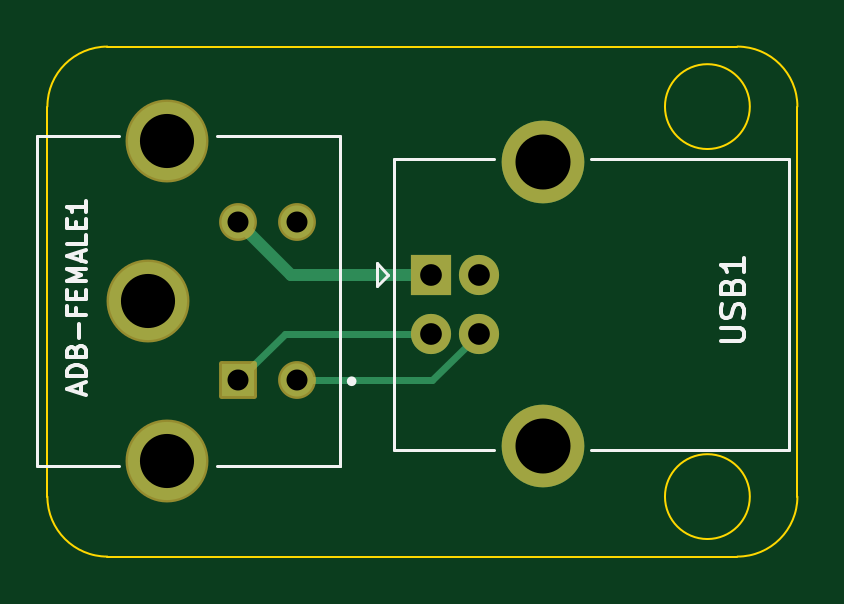
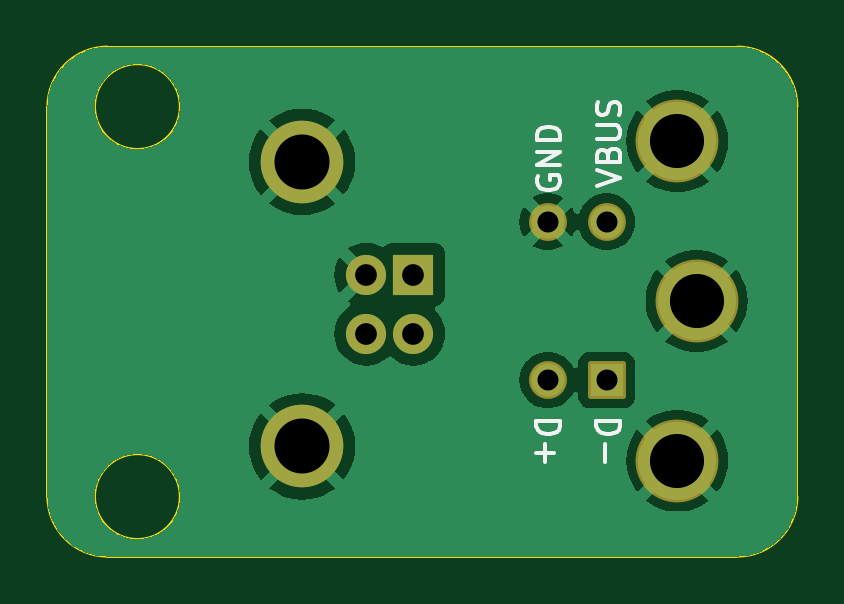
Circuit board: 11 layer files. Board 31.8 x 21.6 mm.
- bottom_copper: ADB-USB-adapter-B_Cu.gbr (49867 bytes)
- bottom_mask: ADB-USB-adapter-B_Mask.gbr (1618 bytes)
- paste: ADB-USB-adapter-B_Paste.gbr (472 bytes)
- bottom_silk: ADB-USB-adapter-B_Silkscreen.gbr (5585 bytes)
- outline: ADB-USB-adapter-Edge_Cuts.gbr (1136 bytes)
- top_copper: ADB-USB-adapter-F_Cu.gbr (2098 bytes)
- top_mask: ADB-USB-adapter-F_Mask.gbr (1618 bytes)
- paste: ADB-USB-adapter-F_Paste.gbr (472 bytes)
- top_silk: ADB-USB-adapter-F_Silkscreen.gbr (6729 bytes)
- drill: ADB-USB-adapter-NPTH.drl (289 bytes)
- drill: ADB-USB-adapter-PTH.drl (719 bytes)

=== bottom_copper: ADB-USB-adapter-B_Cu.gbr (49867 bytes, source omitted) ===
=== bottom_mask: ADB-USB-adapter-B_Mask.gbr (1618 bytes, source withheld) ===
=== paste: ADB-USB-adapter-B_Paste.gbr ===
%TF.GenerationSoftware,KiCad,Pcbnew,7.0.7-2.fc38*%
%TF.CreationDate,2023-10-09T11:52:25-07:00*%
%TF.ProjectId,ADB-USB-adapter,4144422d-5553-4422-9d61-646170746572,rev?*%
%TF.SameCoordinates,Original*%
%TF.FileFunction,Paste,Bot*%
%TF.FilePolarity,Positive*%
%FSLAX46Y46*%
G04 Gerber Fmt 4.6, Leading zero omitted, Abs format (unit mm)*
G04 Created by KiCad (PCBNEW 7.0.7-2.fc38) date 2023-10-09 11:52:25*
%MOMM*%
%LPD*%
G01*
G04 APERTURE LIST*
G04 APERTURE END LIST*
M02*

=== bottom_silk: ADB-USB-adapter-B_Silkscreen.gbr ===
%TF.GenerationSoftware,KiCad,Pcbnew,7.0.7-2.fc38*%
%TF.CreationDate,2023-10-09T11:52:25-07:00*%
%TF.ProjectId,ADB-USB-adapter,4144422d-5553-4422-9d61-646170746572,rev?*%
%TF.SameCoordinates,Original*%
%TF.FileFunction,Legend,Bot*%
%TF.FilePolarity,Positive*%
%FSLAX46Y46*%
G04 Gerber Fmt 4.6, Leading zero omitted, Abs format (unit mm)*
G04 Created by KiCad (PCBNEW 7.0.7-2.fc38) date 2023-10-09 11:52:25*
%MOMM*%
%LPD*%
G01*
G04 APERTURE LIST*
%ADD10C,0.150000*%
G04 APERTURE END LIST*
D10*
X31308561Y-24539411D02*
X31356180Y-24634649D01*
X31356180Y-24634649D02*
X31356180Y-24777506D01*
X31356180Y-24777506D02*
X31308561Y-24920363D01*
X31308561Y-24920363D02*
X31213323Y-25015601D01*
X31213323Y-25015601D02*
X31118085Y-25063220D01*
X31118085Y-25063220D02*
X30927609Y-25110839D01*
X30927609Y-25110839D02*
X30784752Y-25110839D01*
X30784752Y-25110839D02*
X30594276Y-25063220D01*
X30594276Y-25063220D02*
X30499038Y-25015601D01*
X30499038Y-25015601D02*
X30403800Y-24920363D01*
X30403800Y-24920363D02*
X30356180Y-24777506D01*
X30356180Y-24777506D02*
X30356180Y-24682268D01*
X30356180Y-24682268D02*
X30403800Y-24539411D01*
X30403800Y-24539411D02*
X30451419Y-24491792D01*
X30451419Y-24491792D02*
X30784752Y-24491792D01*
X30784752Y-24491792D02*
X30784752Y-24682268D01*
X30356180Y-24063220D02*
X31356180Y-24063220D01*
X31356180Y-24063220D02*
X30356180Y-23491792D01*
X30356180Y-23491792D02*
X31356180Y-23491792D01*
X30356180Y-23015601D02*
X31356180Y-23015601D01*
X31356180Y-23015601D02*
X31356180Y-22777506D01*
X31356180Y-22777506D02*
X31308561Y-22634649D01*
X31308561Y-22634649D02*
X31213323Y-22539411D01*
X31213323Y-22539411D02*
X31118085Y-22491792D01*
X31118085Y-22491792D02*
X30927609Y-22444173D01*
X30927609Y-22444173D02*
X30784752Y-22444173D01*
X30784752Y-22444173D02*
X30594276Y-22491792D01*
X30594276Y-22491792D02*
X30499038Y-22539411D01*
X30499038Y-22539411D02*
X30403800Y-22634649D01*
X30403800Y-22634649D02*
X30356180Y-22777506D01*
X30356180Y-22777506D02*
X30356180Y-23015601D01*
X31365819Y-34880779D02*
X30365819Y-34880779D01*
X30365819Y-34880779D02*
X30365819Y-35118874D01*
X30365819Y-35118874D02*
X30413438Y-35261731D01*
X30413438Y-35261731D02*
X30508676Y-35356969D01*
X30508676Y-35356969D02*
X30603914Y-35404588D01*
X30603914Y-35404588D02*
X30794390Y-35452207D01*
X30794390Y-35452207D02*
X30937247Y-35452207D01*
X30937247Y-35452207D02*
X31127723Y-35404588D01*
X31127723Y-35404588D02*
X31222961Y-35356969D01*
X31222961Y-35356969D02*
X31318200Y-35261731D01*
X31318200Y-35261731D02*
X31365819Y-35118874D01*
X31365819Y-35118874D02*
X31365819Y-34880779D01*
X30984866Y-35880779D02*
X30984866Y-36642684D01*
X31365819Y-36261731D02*
X30603914Y-36261731D01*
X28816180Y-24952077D02*
X27816180Y-24618744D01*
X27816180Y-24618744D02*
X28816180Y-24285411D01*
X28339990Y-23618744D02*
X28292371Y-23475887D01*
X28292371Y-23475887D02*
X28244752Y-23428268D01*
X28244752Y-23428268D02*
X28149514Y-23380649D01*
X28149514Y-23380649D02*
X28006657Y-23380649D01*
X28006657Y-23380649D02*
X27911419Y-23428268D01*
X27911419Y-23428268D02*
X27863800Y-23475887D01*
X27863800Y-23475887D02*
X27816180Y-23571125D01*
X27816180Y-23571125D02*
X27816180Y-23952077D01*
X27816180Y-23952077D02*
X28816180Y-23952077D01*
X28816180Y-23952077D02*
X28816180Y-23618744D01*
X28816180Y-23618744D02*
X28768561Y-23523506D01*
X28768561Y-23523506D02*
X28720942Y-23475887D01*
X28720942Y-23475887D02*
X28625704Y-23428268D01*
X28625704Y-23428268D02*
X28530466Y-23428268D01*
X28530466Y-23428268D02*
X28435228Y-23475887D01*
X28435228Y-23475887D02*
X28387609Y-23523506D01*
X28387609Y-23523506D02*
X28339990Y-23618744D01*
X28339990Y-23618744D02*
X28339990Y-23952077D01*
X28816180Y-22952077D02*
X28006657Y-22952077D01*
X28006657Y-22952077D02*
X27911419Y-22904458D01*
X27911419Y-22904458D02*
X27863800Y-22856839D01*
X27863800Y-22856839D02*
X27816180Y-22761601D01*
X27816180Y-22761601D02*
X27816180Y-22571125D01*
X27816180Y-22571125D02*
X27863800Y-22475887D01*
X27863800Y-22475887D02*
X27911419Y-22428268D01*
X27911419Y-22428268D02*
X28006657Y-22380649D01*
X28006657Y-22380649D02*
X28816180Y-22380649D01*
X27863800Y-21952077D02*
X27816180Y-21809220D01*
X27816180Y-21809220D02*
X27816180Y-21571125D01*
X27816180Y-21571125D02*
X27863800Y-21475887D01*
X27863800Y-21475887D02*
X27911419Y-21428268D01*
X27911419Y-21428268D02*
X28006657Y-21380649D01*
X28006657Y-21380649D02*
X28101895Y-21380649D01*
X28101895Y-21380649D02*
X28197133Y-21428268D01*
X28197133Y-21428268D02*
X28244752Y-21475887D01*
X28244752Y-21475887D02*
X28292371Y-21571125D01*
X28292371Y-21571125D02*
X28339990Y-21761601D01*
X28339990Y-21761601D02*
X28387609Y-21856839D01*
X28387609Y-21856839D02*
X28435228Y-21904458D01*
X28435228Y-21904458D02*
X28530466Y-21952077D01*
X28530466Y-21952077D02*
X28625704Y-21952077D01*
X28625704Y-21952077D02*
X28720942Y-21904458D01*
X28720942Y-21904458D02*
X28768561Y-21856839D01*
X28768561Y-21856839D02*
X28816180Y-21761601D01*
X28816180Y-21761601D02*
X28816180Y-21523506D01*
X28816180Y-21523506D02*
X28768561Y-21380649D01*
X28825819Y-34880779D02*
X27825819Y-34880779D01*
X27825819Y-34880779D02*
X27825819Y-35118874D01*
X27825819Y-35118874D02*
X27873438Y-35261731D01*
X27873438Y-35261731D02*
X27968676Y-35356969D01*
X27968676Y-35356969D02*
X28063914Y-35404588D01*
X28063914Y-35404588D02*
X28254390Y-35452207D01*
X28254390Y-35452207D02*
X28397247Y-35452207D01*
X28397247Y-35452207D02*
X28587723Y-35404588D01*
X28587723Y-35404588D02*
X28682961Y-35356969D01*
X28682961Y-35356969D02*
X28778200Y-35261731D01*
X28778200Y-35261731D02*
X28825819Y-35118874D01*
X28825819Y-35118874D02*
X28825819Y-34880779D01*
X28444866Y-35880779D02*
X28444866Y-36642684D01*
M02*

=== outline: ADB-USB-adapter-Edge_Cuts.gbr ===
%TF.GenerationSoftware,KiCad,Pcbnew,7.0.7-2.fc38*%
%TF.CreationDate,2023-10-09T11:52:25-07:00*%
%TF.ProjectId,ADB-USB-adapter,4144422d-5553-4422-9d61-646170746572,rev?*%
%TF.SameCoordinates,Original*%
%TF.FileFunction,Profile,NP*%
%FSLAX46Y46*%
G04 Gerber Fmt 4.6, Leading zero omitted, Abs format (unit mm)*
G04 Created by KiCad (PCBNEW 7.0.7-2.fc38) date 2023-10-09 11:52:25*
%MOMM*%
%LPD*%
G01*
G04 APERTURE LIST*
%TA.AperFunction,Profile*%
%ADD10C,0.100000*%
%TD*%
G04 APERTURE END LIST*
D10*
X50056051Y-38100000D02*
G75*
G03*
X50056051Y-38100000I-1796051J0D01*
G01*
X22860000Y-19050000D02*
G75*
G03*
X20320000Y-21590000I0J-2540000D01*
G01*
X49530000Y-40640000D02*
X22860000Y-40640000D01*
X52070000Y-21590000D02*
X52070000Y-38100000D01*
X20320000Y-38100000D02*
X20320000Y-21590000D01*
X50056051Y-21590000D02*
G75*
G03*
X50056051Y-21590000I-1796051J0D01*
G01*
X52070000Y-21590000D02*
G75*
G03*
X49530000Y-19050000I-2540000J0D01*
G01*
X49530000Y-40640000D02*
G75*
G03*
X52070000Y-38100000I0J2540000D01*
G01*
X20320000Y-38100000D02*
G75*
G03*
X22860000Y-40640000I2540000J0D01*
G01*
X22860000Y-19050000D02*
X49530000Y-19050000D01*
M02*

=== top_copper: ADB-USB-adapter-F_Cu.gbr ===
%TF.GenerationSoftware,KiCad,Pcbnew,7.0.7-2.fc38*%
%TF.CreationDate,2023-10-09T11:52:25-07:00*%
%TF.ProjectId,ADB-USB-adapter,4144422d-5553-4422-9d61-646170746572,rev?*%
%TF.SameCoordinates,Original*%
%TF.FileFunction,Copper,L1,Top*%
%TF.FilePolarity,Positive*%
%FSLAX46Y46*%
G04 Gerber Fmt 4.6, Leading zero omitted, Abs format (unit mm)*
G04 Created by KiCad (PCBNEW 7.0.7-2.fc38) date 2023-10-09 11:52:25*
%MOMM*%
%LPD*%
G01*
G04 APERTURE LIST*
%TA.AperFunction,ComponentPad*%
%ADD10R,1.700000X1.700000*%
%TD*%
%TA.AperFunction,ComponentPad*%
%ADD11C,1.700000*%
%TD*%
%TA.AperFunction,ComponentPad*%
%ADD12C,3.500000*%
%TD*%
%TA.AperFunction,ComponentPad*%
%ADD13R,1.398000X1.398000*%
%TD*%
%TA.AperFunction,ComponentPad*%
%ADD14C,1.398000*%
%TD*%
%TA.AperFunction,ComponentPad*%
%ADD15C,3.306000*%
%TD*%
%TA.AperFunction,Conductor*%
%ADD16C,0.500000*%
%TD*%
%TA.AperFunction,Conductor*%
%ADD17C,0.300000*%
%TD*%
G04 APERTURE END LIST*
D10*
%TO.P,USB1,1,VBUS*%
%TO.N,Net-(USB1-VBUS)*%
X36576000Y-28702000D03*
D11*
%TO.P,USB1,2,D-*%
%TO.N,Net-(USB1-D-)*%
X36576000Y-31202000D03*
%TO.P,USB1,3,D+*%
%TO.N,Net-(USB1-D+)*%
X38576000Y-31202000D03*
%TO.P,USB1,4,GND*%
%TO.N,GND*%
X38576000Y-28702000D03*
D12*
%TO.P,USB1,5,Shield*%
X41286000Y-23932000D03*
X41286000Y-35972000D03*
%TD*%
D13*
%TO.P,ADB-FEMALE1,1,1*%
%TO.N,Net-(USB1-D-)*%
X28400000Y-33166800D03*
D14*
%TO.P,ADB-FEMALE1,2,2*%
%TO.N,Net-(USB1-VBUS)*%
X28400000Y-26466800D03*
%TO.P,ADB-FEMALE1,3,3*%
%TO.N,Net-(USB1-D+)*%
X30890000Y-33166800D03*
%TO.P,ADB-FEMALE1,4,4*%
%TO.N,GND*%
X30890000Y-26466800D03*
D15*
%TO.P,ADB-FEMALE1,5,SH*%
X24590000Y-29816800D03*
%TO.P,ADB-FEMALE1,6,SH*%
X25400000Y-23056800D03*
%TO.P,ADB-FEMALE1,7,SH*%
X25400000Y-36576800D03*
%TD*%
D16*
%TO.N,Net-(USB1-VBUS)*%
X28400000Y-26466800D02*
X30635200Y-28702000D01*
X30635200Y-28702000D02*
X36576000Y-28702000D01*
D17*
%TO.N,Net-(USB1-D+)*%
X36611200Y-33166800D02*
X30890000Y-33166800D01*
X38576000Y-31202000D02*
X36611200Y-33166800D01*
%TO.N,Net-(USB1-D-)*%
X36576000Y-31202000D02*
X30364800Y-31202000D01*
X30364800Y-31202000D02*
X28400000Y-33166800D01*
%TD*%
M02*

=== top_mask: ADB-USB-adapter-F_Mask.gbr (1618 bytes, source withheld) ===
=== paste: ADB-USB-adapter-F_Paste.gbr ===
%TF.GenerationSoftware,KiCad,Pcbnew,7.0.7-2.fc38*%
%TF.CreationDate,2023-10-09T11:52:25-07:00*%
%TF.ProjectId,ADB-USB-adapter,4144422d-5553-4422-9d61-646170746572,rev?*%
%TF.SameCoordinates,Original*%
%TF.FileFunction,Paste,Top*%
%TF.FilePolarity,Positive*%
%FSLAX46Y46*%
G04 Gerber Fmt 4.6, Leading zero omitted, Abs format (unit mm)*
G04 Created by KiCad (PCBNEW 7.0.7-2.fc38) date 2023-10-09 11:52:25*
%MOMM*%
%LPD*%
G01*
G04 APERTURE LIST*
G04 APERTURE END LIST*
M02*

=== top_silk: ADB-USB-adapter-F_Silkscreen.gbr ===
%TF.GenerationSoftware,KiCad,Pcbnew,7.0.7-2.fc38*%
%TF.CreationDate,2023-10-09T11:52:25-07:00*%
%TF.ProjectId,ADB-USB-adapter,4144422d-5553-4422-9d61-646170746572,rev?*%
%TF.SameCoordinates,Original*%
%TF.FileFunction,Legend,Top*%
%TF.FilePolarity,Positive*%
%FSLAX46Y46*%
G04 Gerber Fmt 4.6, Leading zero omitted, Abs format (unit mm)*
G04 Created by KiCad (PCBNEW 7.0.7-2.fc38) date 2023-10-09 11:52:25*
%MOMM*%
%LPD*%
G01*
G04 APERTURE LIST*
%ADD10C,0.150000*%
%ADD11C,0.120000*%
%ADD12C,0.127000*%
%ADD13C,0.200000*%
G04 APERTURE END LIST*
D10*
X48823819Y-31530094D02*
X49633342Y-31530094D01*
X49633342Y-31530094D02*
X49728580Y-31482475D01*
X49728580Y-31482475D02*
X49776200Y-31434856D01*
X49776200Y-31434856D02*
X49823819Y-31339618D01*
X49823819Y-31339618D02*
X49823819Y-31149142D01*
X49823819Y-31149142D02*
X49776200Y-31053904D01*
X49776200Y-31053904D02*
X49728580Y-31006285D01*
X49728580Y-31006285D02*
X49633342Y-30958666D01*
X49633342Y-30958666D02*
X48823819Y-30958666D01*
X49776200Y-30530094D02*
X49823819Y-30387237D01*
X49823819Y-30387237D02*
X49823819Y-30149142D01*
X49823819Y-30149142D02*
X49776200Y-30053904D01*
X49776200Y-30053904D02*
X49728580Y-30006285D01*
X49728580Y-30006285D02*
X49633342Y-29958666D01*
X49633342Y-29958666D02*
X49538104Y-29958666D01*
X49538104Y-29958666D02*
X49442866Y-30006285D01*
X49442866Y-30006285D02*
X49395247Y-30053904D01*
X49395247Y-30053904D02*
X49347628Y-30149142D01*
X49347628Y-30149142D02*
X49300009Y-30339618D01*
X49300009Y-30339618D02*
X49252390Y-30434856D01*
X49252390Y-30434856D02*
X49204771Y-30482475D01*
X49204771Y-30482475D02*
X49109533Y-30530094D01*
X49109533Y-30530094D02*
X49014295Y-30530094D01*
X49014295Y-30530094D02*
X48919057Y-30482475D01*
X48919057Y-30482475D02*
X48871438Y-30434856D01*
X48871438Y-30434856D02*
X48823819Y-30339618D01*
X48823819Y-30339618D02*
X48823819Y-30101523D01*
X48823819Y-30101523D02*
X48871438Y-29958666D01*
X49300009Y-29196761D02*
X49347628Y-29053904D01*
X49347628Y-29053904D02*
X49395247Y-29006285D01*
X49395247Y-29006285D02*
X49490485Y-28958666D01*
X49490485Y-28958666D02*
X49633342Y-28958666D01*
X49633342Y-28958666D02*
X49728580Y-29006285D01*
X49728580Y-29006285D02*
X49776200Y-29053904D01*
X49776200Y-29053904D02*
X49823819Y-29149142D01*
X49823819Y-29149142D02*
X49823819Y-29530094D01*
X49823819Y-29530094D02*
X48823819Y-29530094D01*
X48823819Y-29530094D02*
X48823819Y-29196761D01*
X48823819Y-29196761D02*
X48871438Y-29101523D01*
X48871438Y-29101523D02*
X48919057Y-29053904D01*
X48919057Y-29053904D02*
X49014295Y-29006285D01*
X49014295Y-29006285D02*
X49109533Y-29006285D01*
X49109533Y-29006285D02*
X49204771Y-29053904D01*
X49204771Y-29053904D02*
X49252390Y-29101523D01*
X49252390Y-29101523D02*
X49300009Y-29196761D01*
X49300009Y-29196761D02*
X49300009Y-29530094D01*
X49823819Y-28006285D02*
X49823819Y-28577713D01*
X49823819Y-28291999D02*
X48823819Y-28291999D01*
X48823819Y-28291999D02*
X48966676Y-28387237D01*
X48966676Y-28387237D02*
X49061914Y-28482475D01*
X49061914Y-28482475D02*
X49109533Y-28577713D01*
X21723803Y-33716219D02*
X21723803Y-33335053D01*
X21952503Y-33792452D02*
X21152054Y-33525636D01*
X21152054Y-33525636D02*
X21952503Y-33258820D01*
X21952503Y-32992003D02*
X21152054Y-32992003D01*
X21152054Y-32992003D02*
X21152054Y-32801420D01*
X21152054Y-32801420D02*
X21190171Y-32687070D01*
X21190171Y-32687070D02*
X21266404Y-32610837D01*
X21266404Y-32610837D02*
X21342637Y-32572721D01*
X21342637Y-32572721D02*
X21495104Y-32534604D01*
X21495104Y-32534604D02*
X21609454Y-32534604D01*
X21609454Y-32534604D02*
X21761920Y-32572721D01*
X21761920Y-32572721D02*
X21838153Y-32610837D01*
X21838153Y-32610837D02*
X21914387Y-32687070D01*
X21914387Y-32687070D02*
X21952503Y-32801420D01*
X21952503Y-32801420D02*
X21952503Y-32992003D01*
X21533220Y-31924738D02*
X21571337Y-31810388D01*
X21571337Y-31810388D02*
X21609454Y-31772272D01*
X21609454Y-31772272D02*
X21685687Y-31734155D01*
X21685687Y-31734155D02*
X21800037Y-31734155D01*
X21800037Y-31734155D02*
X21876270Y-31772272D01*
X21876270Y-31772272D02*
X21914387Y-31810388D01*
X21914387Y-31810388D02*
X21952503Y-31886621D01*
X21952503Y-31886621D02*
X21952503Y-32191554D01*
X21952503Y-32191554D02*
X21152054Y-32191554D01*
X21152054Y-32191554D02*
X21152054Y-31924738D01*
X21152054Y-31924738D02*
X21190171Y-31848505D01*
X21190171Y-31848505D02*
X21228287Y-31810388D01*
X21228287Y-31810388D02*
X21304521Y-31772272D01*
X21304521Y-31772272D02*
X21380754Y-31772272D01*
X21380754Y-31772272D02*
X21456987Y-31810388D01*
X21456987Y-31810388D02*
X21495104Y-31848505D01*
X21495104Y-31848505D02*
X21533220Y-31924738D01*
X21533220Y-31924738D02*
X21533220Y-32191554D01*
X21647570Y-31391105D02*
X21647570Y-30781240D01*
X21533220Y-30133257D02*
X21533220Y-30400073D01*
X21952503Y-30400073D02*
X21152054Y-30400073D01*
X21152054Y-30400073D02*
X21152054Y-30018907D01*
X21533220Y-29713974D02*
X21533220Y-29447158D01*
X21952503Y-29332808D02*
X21952503Y-29713974D01*
X21952503Y-29713974D02*
X21152054Y-29713974D01*
X21152054Y-29713974D02*
X21152054Y-29332808D01*
X21952503Y-28989758D02*
X21152054Y-28989758D01*
X21152054Y-28989758D02*
X21723803Y-28722942D01*
X21723803Y-28722942D02*
X21152054Y-28456126D01*
X21152054Y-28456126D02*
X21952503Y-28456126D01*
X21723803Y-28113076D02*
X21723803Y-27731910D01*
X21952503Y-28189309D02*
X21152054Y-27922493D01*
X21152054Y-27922493D02*
X21952503Y-27655677D01*
X21952503Y-27007694D02*
X21952503Y-27388860D01*
X21952503Y-27388860D02*
X21152054Y-27388860D01*
X21533220Y-26740877D02*
X21533220Y-26474061D01*
X21952503Y-26359711D02*
X21952503Y-26740877D01*
X21952503Y-26740877D02*
X21152054Y-26740877D01*
X21152054Y-26740877D02*
X21152054Y-26359711D01*
X21952503Y-25597379D02*
X21952503Y-26054778D01*
X21952503Y-25826078D02*
X21152054Y-25826078D01*
X21152054Y-25826078D02*
X21266404Y-25902312D01*
X21266404Y-25902312D02*
X21342637Y-25978545D01*
X21342637Y-25978545D02*
X21380754Y-26054778D01*
D11*
%TO.C,USB1*%
X34256000Y-28202000D02*
X34256000Y-29202000D01*
X34256000Y-29202000D02*
X34756000Y-28702000D01*
X34756000Y-28702000D02*
X34256000Y-28202000D01*
X34976000Y-23792000D02*
X34976000Y-36112000D01*
X34976000Y-36112000D02*
X39236000Y-36112000D01*
X39236000Y-23792000D02*
X34976000Y-23792000D01*
X43336000Y-23792000D02*
X51696000Y-23792000D01*
X51696000Y-23792000D02*
X51696000Y-36112000D01*
X51696000Y-36112000D02*
X43336000Y-36112000D01*
D12*
%TO.C,ADB-FEMALE1*%
X19890000Y-36816800D02*
X19890000Y-22816800D01*
X23330000Y-36816800D02*
X19890000Y-36816800D01*
X27510000Y-36786800D02*
X32720000Y-36786800D01*
X32720000Y-36786800D02*
X32720000Y-36816800D01*
X23330000Y-22816800D02*
X19890000Y-22816800D01*
X27510000Y-22816800D02*
X32720000Y-22816800D01*
X32720000Y-22816800D02*
X32720000Y-36786800D01*
D13*
X33300000Y-33216800D02*
G75*
G03*
X33300000Y-33216800I-100000J0D01*
G01*
%TD*%
M02*

=== drill: ADB-USB-adapter-NPTH.drl ===
M48
; DRILL file {KiCad 7.0.7-2.fc38} date Mon 09 Oct 2023 11:52:33 AM PDT
; FORMAT={-:-/ absolute / inch / decimal}
; #@! TF.CreationDate,2023-10-09T11:52:33-07:00
; #@! TF.GenerationSoftware,Kicad,Pcbnew,7.0.7-2.fc38
; #@! TF.FileFunction,NonPlated,1,2,NPTH
FMAT,2
INCH
%
G90
G05
T0
M30

=== drill: ADB-USB-adapter-PTH.drl ===
M48
; DRILL file {KiCad 7.0.7-2.fc38} date Mon 09 Oct 2023 11:52:33 AM PDT
; FORMAT={-:-/ absolute / inch / decimal}
; #@! TF.CreationDate,2023-10-09T11:52:33-07:00
; #@! TF.GenerationSoftware,Kicad,Pcbnew,7.0.7-2.fc38
; #@! TF.FileFunction,Plated,1,2,PTH
FMAT,2
INCH
; #@! TA.AperFunction,Plated,PTH,ComponentDrill
T1C0.0350
; #@! TA.AperFunction,Plated,PTH,ComponentDrill
T2C0.0362
; #@! TA.AperFunction,Plated,PTH,ComponentDrill
T3C0.0902
; #@! TA.AperFunction,Plated,PTH,ComponentDrill
T4C0.0917
%
G90
G05
T1
X1.1181Y-1.042
X1.1181Y-1.3058
X1.2161Y-1.042
X1.2161Y-1.3058
T2
X1.44Y-1.13
X1.44Y-1.2284
X1.5187Y-1.13
X1.5187Y-1.2284
T3
X0.9681Y-1.1739
X1.0Y-0.9077
X1.0Y-1.44
T4
X1.6254Y-0.9422
X1.6254Y-1.4162
T0
M30

